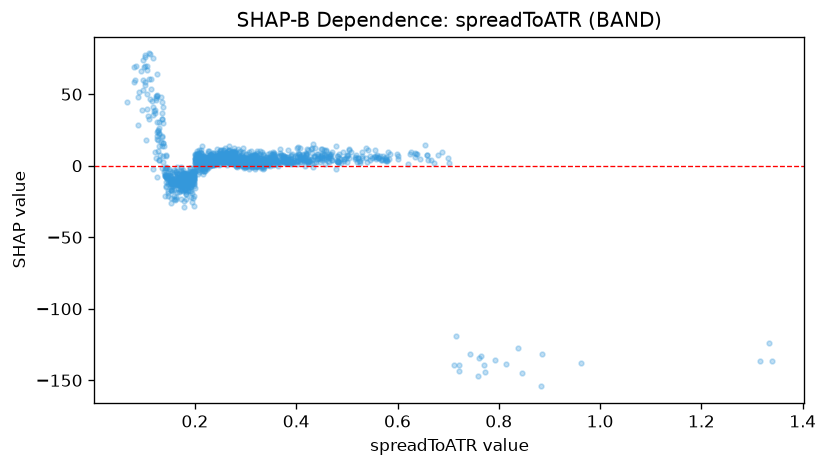

The file beside this chart, header and first rows:
feature_value, shap_value
0.4948, 4.922
0.157, -8.988
0.1413, -6.89
0.2445, 5.442
0.256, 5.22
0.2346, 2.645
0.2453, 3.181
0.1728, -23.13
0.2898, 2.462
0.2494, 6.168
0.2699, 7.193
0.3195, 1.505
0.2391, 4.118
0.2905, 4.426
0.3777, 1.858
0.2188, 4.56
0.2663, 7.826
0.3284, 3.381
0.2868, 2.604
0.2076, 4.434
0.2293, 5.424
0.2164, 5.308
0.1996, -0.4755
0.2171, 7.14
0.2667, 7.274
0.2286, 5.799
0.1812, -13.49
0.2409, 5.456
0.3015, 2.43
0.3205, 2.485
0.2936, 7.814
0.2752, 7.959
0.3584, 3.774
0.2673, 5.217
0.252, 7.483
0.2146, 4.668
0.1847, -11.54
0.1618, -23.34
0.197, -8.63
0.2686, 5.226
0.3348, -0.9067
0.408, 5.239
0.2814, 3.224
0.4657, 6.769
0.482, 2.453
0.1993, -3.723
0.2569, 6.612
0.1714, -12.77
0.2391, 2.421
0.1537, -14.59
0.45, 4.04
0.2943, 6.382
0.2276, 6.357
0.2623, 5.251
0.2365, 6.467
0.2879, 3.908
0.3451, 1.718
0.4187, 8.432
0.3094, 4.515
0.3294, 2.421
... 1,469 more rows
